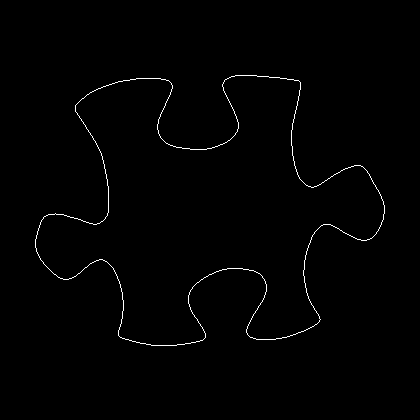

The table this chart was drawn from, first rows:
35, 239
35, 240
35, 241
35, 242
35, 243
35, 244
35, 245
35, 246
35, 247
36, 248
36, 249
36, 250
36, 251
37, 252
37, 253
38, 254
38, 255
39, 256
39, 257
40, 258
40, 259
41, 260
42, 261
43, 262
43, 263
44, 264
45, 265
46, 266
47, 267
48, 268
49, 269
50, 270
51, 271
52, 272
53, 273
54, 274
55, 274
56, 275
57, 276
58, 277
59, 277
60, 278
61, 278
62, 278
63, 279
64, 279
65, 279
66, 279
67, 279
68, 279
69, 278
70, 278
71, 278
72, 277
73, 277
74, 276
75, 276
76, 275
77, 274
78, 273
79, 273
... 1,366 more rows
